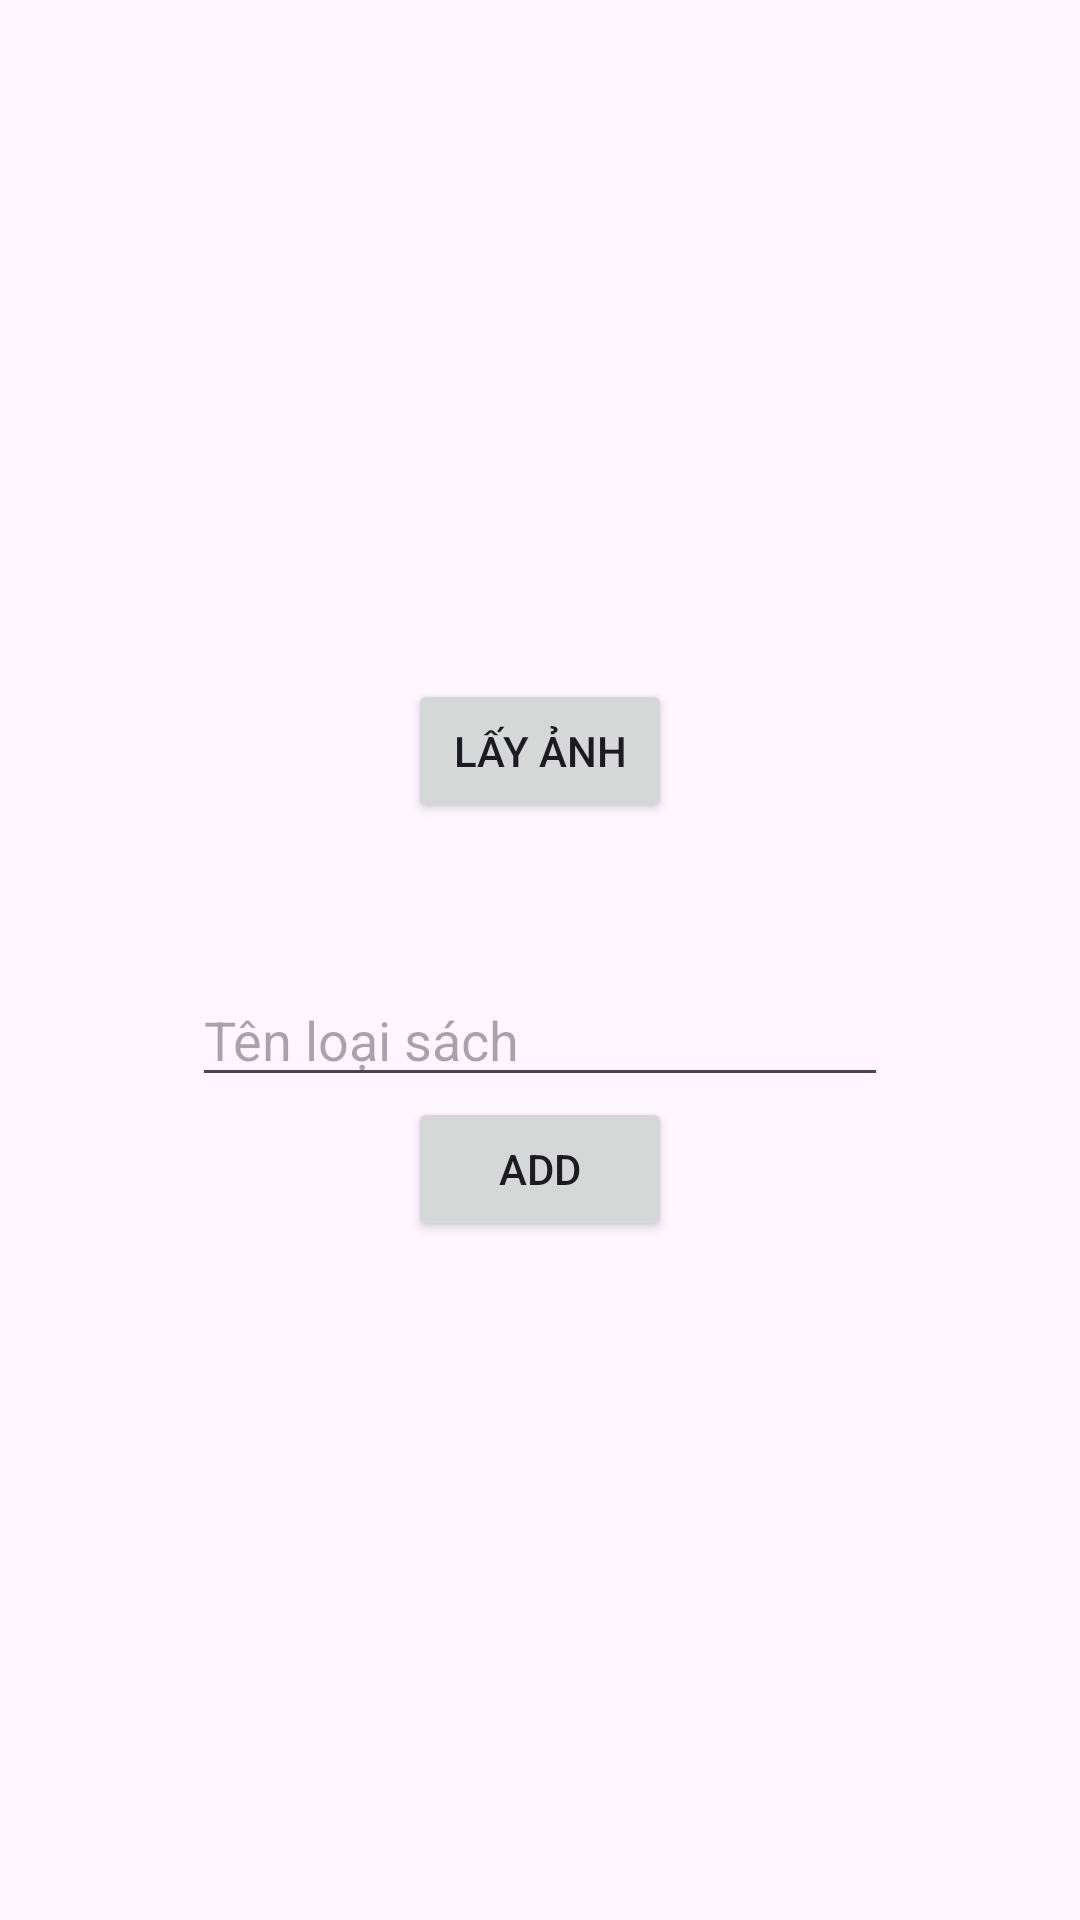

Here is an Android app screen rendered from its layout file. Give the layout XML and the strings, colors and styles it references.
<!-- AndroidManifest.xml: application theme Theme.Nhom5_duan1 -->
<!-- res/layout/dialog_loaisach.xml -->
<?xml version="1.0" encoding="utf-8"?>
<LinearLayout xmlns:android="http://schemas.android.com/apk/res/android"
    android:layout_width="match_parent"
    android:layout_height="match_parent"
    android:orientation="vertical"
    android:gravity="center"
    >
    <Button
        android:id="@+id/btnLayAnh"
        android:layout_width="wrap_content"
        android:layout_height="wrap_content"
        android:text="Lấy ảnh"
        />
    <ImageView
        android:id="@+id/imgPreview"
        android:layout_width="50dp"
        android:layout_height="50dp"
        android:contentDescription="TODO" />

    <EditText
        android:id="@+id/edtTenLoaiSach"
        android:layout_width="232dp"
        android:layout_height="wrap_content"
        android:hint="Tên loại sách" />
    <Button
        android:id="@+id/btnThemLoaiSach"
        android:layout_width="wrap_content"
        android:layout_height="wrap_content"
        android:text="Add"
        />

</LinearLayout>
<!-- resources referenced by this layout -->
<resources>
  <style name="Theme.Nhom5_duan1" parent="Base.Theme.Nhom5_duan1" />
  <style name="Base.Theme.Nhom5_duan1" parent="Theme.Material3.DayNight.NoActionBar">
          
          
      </style>
</resources>
